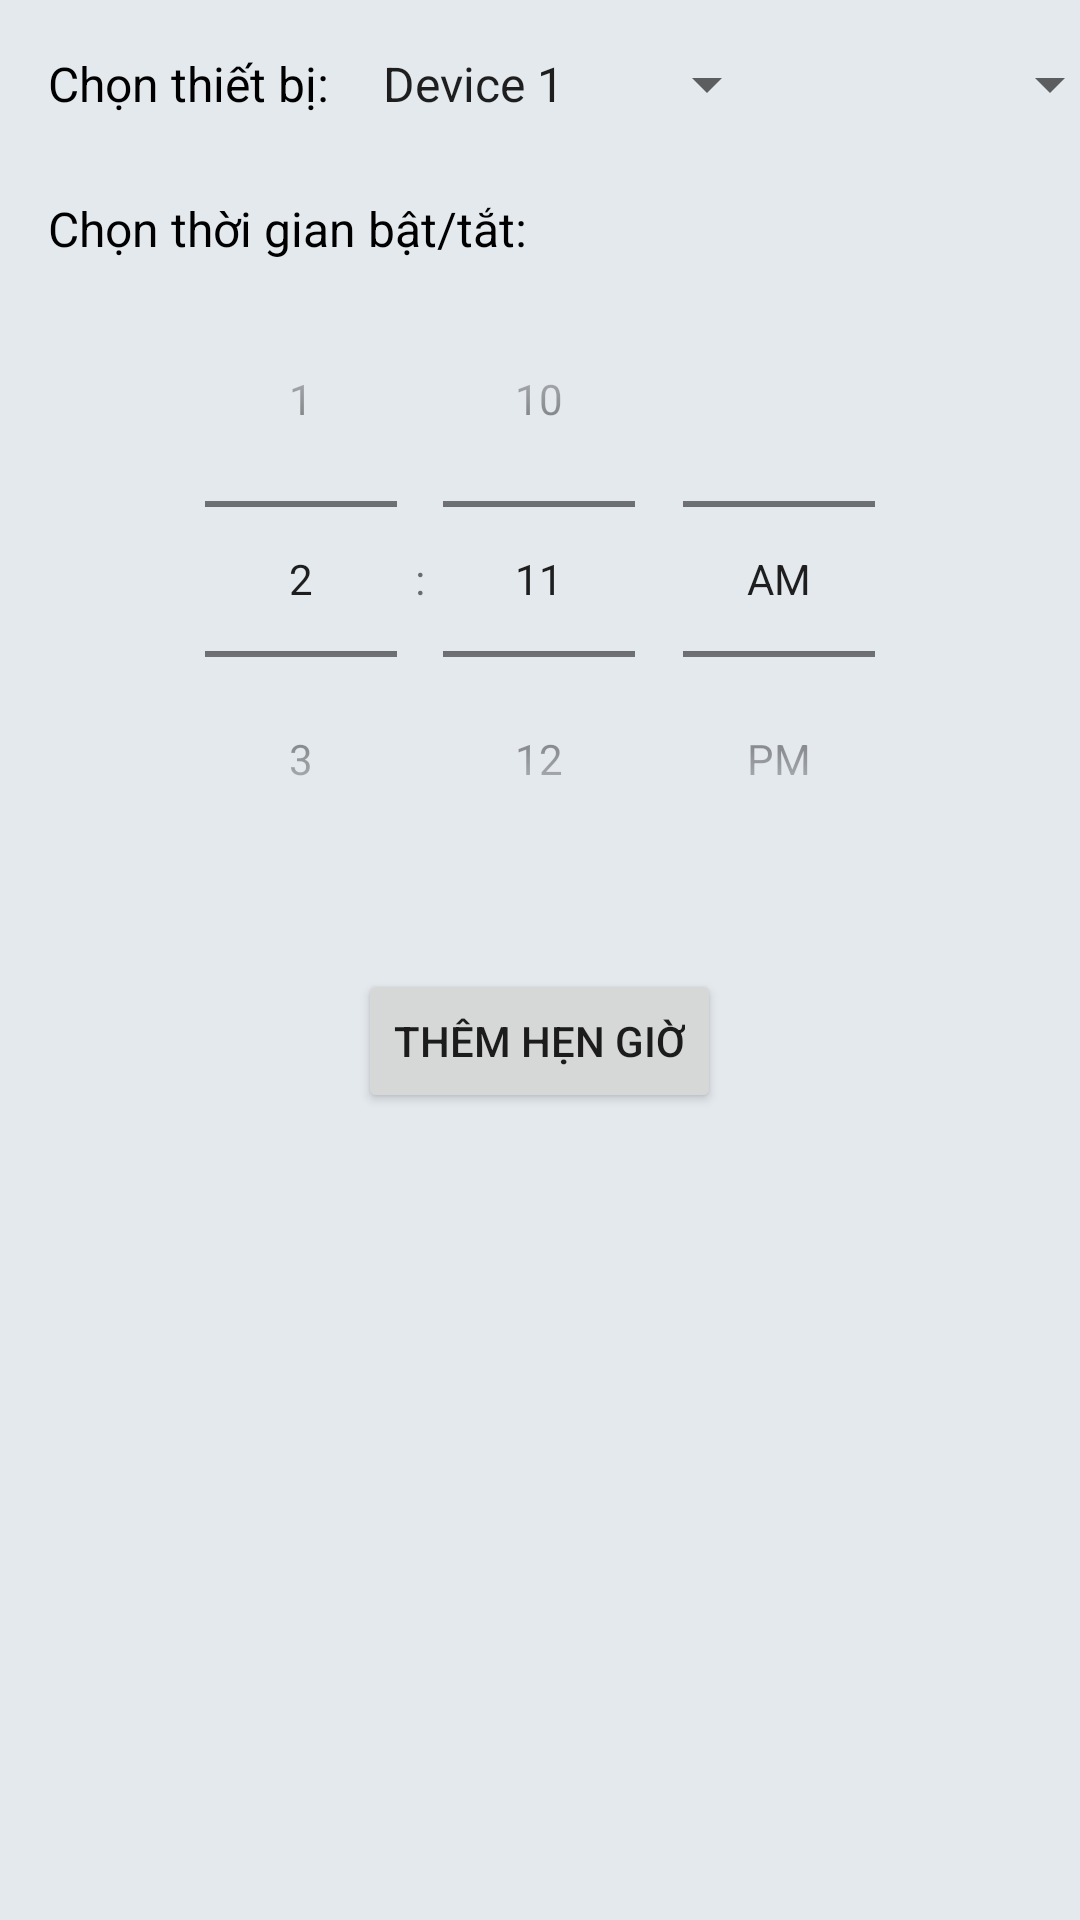

Write the Android layout XML for this screen, with the resource values it uses.
<!-- AndroidManifest.xml: application theme Theme.AnIoTApp -->
<!-- res/layout/activity_add_scheduler.xml -->
<?xml version="1.0" encoding="utf-8"?>
<LinearLayout  xmlns:android="http://schemas.android.com/apk/res/android"
    android:layout_width="match_parent"
    android:layout_height="match_parent"
    android:orientation="vertical"
    android:padding="16dp"
    android:background="#e4e9ee">
    <LinearLayout
        android:layout_width="match_parent"
        android:layout_height="100px"
        android:orientation="horizontal">
        <TextView
            android:layout_width="wrap_content"
            android:layout_height="wrap_content"
            android:text="Chọn thiết bị:"
            android:textSize="16sp"
            android:layout_marginRight="30px"
            android:textColor="@color/black" />

        <Spinner
            android:id="@+id/SchDeviceType"
            android:layout_width="140dp"
            android:layout_height="wrap_content"
            android:entries="@array/device_types"
            android:layout_marginRight="40px"/>

        <Spinner
            android:id="@+id/SchTurnType"
            android:layout_width="101dp"
            android:layout_height="wrap_content"
            android:layout_marginRight="10px"
            android:entries="@array/turn_types" />
    </LinearLayout>

    <TextView
        android:layout_width="wrap_content"
        android:layout_height="wrap_content"
        android:text="Chọn thời gian bật/tắt:"
        android:textSize="16sp"
        android:paddingTop="16dp"
        android:textColor="@color/black" />

    <TimePicker
        android:id="@+id/timePicker"
        android:layout_width="match_parent"
        android:layout_height="wrap_content"
        android:timePickerMode="spinner"/>

    <Button
        android:id="@+id/buttonSetTimer"
        android:layout_width="wrap_content"
        android:layout_height="wrap_content"
        android:text="Thêm hẹn giờ"
        android:layout_gravity="center_horizontal"
        android:layout_marginTop="24dp" />
</LinearLayout >
<!-- resources referenced by this layout -->
<resources>
  <string-array name="device_types">
          <item>Device 1</item>
          <item>Device 2</item>
      </string-array>
  <style name="Theme.AnIoTApp" parent="Theme.MaterialComponents.DayNight.DarkActionBar">
          
          <item name="colorPrimary">@color/purple_500</item>
          <item name="colorPrimaryVariant">@color/purple_700</item>
          <item name="colorOnPrimary">@color/white</item>
          
          <item name="colorSecondary">@color/teal_200</item>
          <item name="colorSecondaryVariant">@color/teal_700</item>
          <item name="colorOnSecondary">@color/black</item>
          
          <item name="android:statusBarColor" tools:targetApi="l">?attr/colorPrimaryVariant</item>
          
      </style>
  <!-- not gathered from this repository: default colours our renderer supplied (Android Studio template values) -->
  <color name="purple_500">#FF6200EE</color>
  <color name="purple_700">#FF3700B3</color>
  <color name="teal_200">#FF03DAC5</color>
  <color name="teal_700">#FF018786</color>
  <color name="black">#FF000000</color>
  <color name="white">#FFFFFFFF</color>
</resources>
